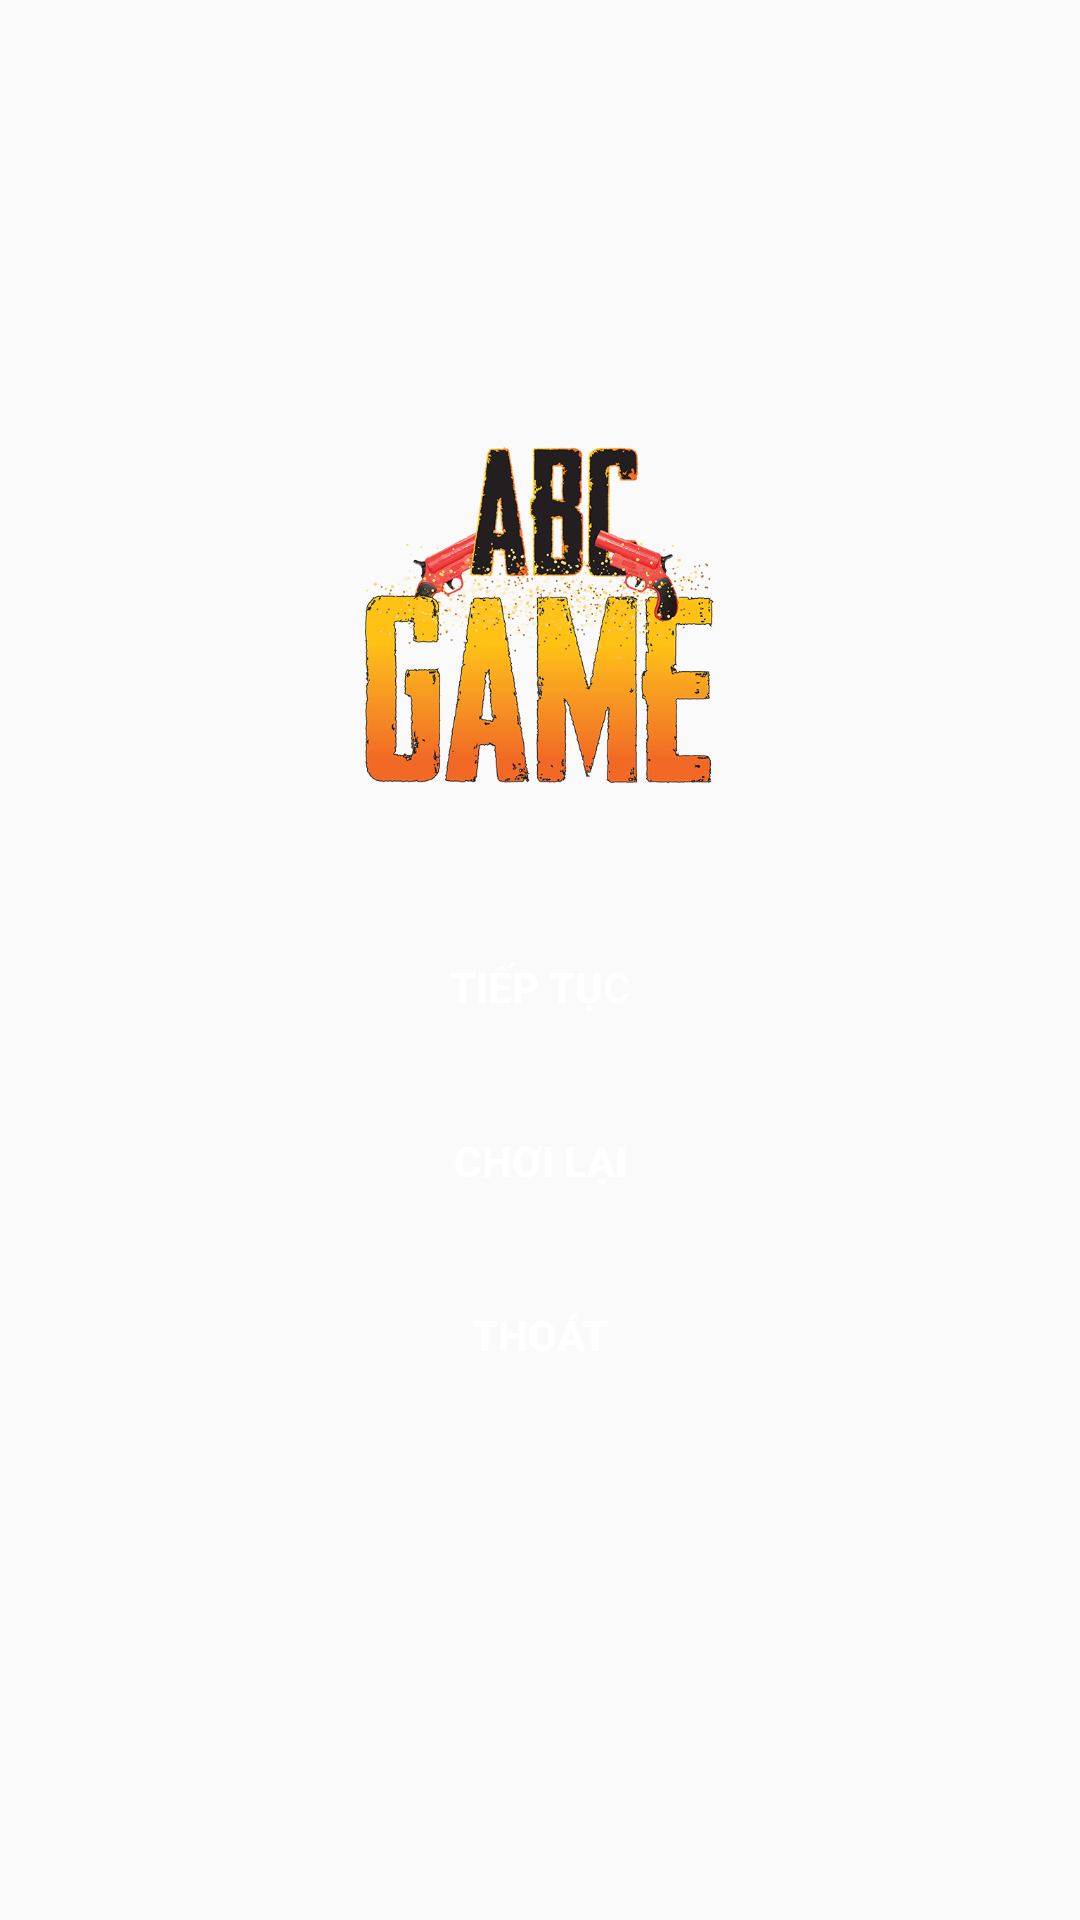

Write the Android layout XML for this screen, with the resource values it uses.
<!-- AndroidManifest.xml: application theme AppTheme -->
<!-- res/layout/activity_pause.xml -->
<?xml version="1.0" encoding="utf-8"?>
<RelativeLayout xmlns:android="http://schemas.android.com/apk/res/android"
    xmlns:app="http://schemas.android.com/apk/res-auto"
    xmlns:tools="http://schemas.android.com/tools"
    android:layout_width="match_parent"
    android:background="@drawable/background2"
    android:layout_height="match_parent"
    tools:context=".PauseActivity">
    <LinearLayout

        android:layout_centerInParent="true"
        android:orientation="vertical"
        android:layout_width="350dp"
        android:layout_height="350dp">
      <RelativeLayout
          android:layout_width="match_parent"
          android:layout_height="wrap_content">
          <ImageView
              android:layout_centerHorizontal="true"
              android:src="@drawable/logo"
              android:layout_width="120dp"
              android:layout_height="120dp"
              />
      </RelativeLayout>

        <Button
            android:background="@drawable/style_button"
            android:text="Tiếp tục"
            android:layout_marginHorizontal="100dp"
            android:layout_marginTop="40dp"
            android:textStyle="bold"
            android:textColor="@color/white"
            android:layout_width="match_parent"
            android:layout_height="wrap_content" />
        <Button
            android:background="@drawable/style_button"
            android:text="Chơi lại"
            android:layout_marginHorizontal="100dp"
            android:layout_marginTop="10dp"
            android:textStyle="bold"
            android:textColor="@color/white"
            android:layout_width="match_parent"
            android:layout_height="wrap_content" />
        <Button
            android:background="@drawable/style_button"
            android:text="Thoát"
            android:layout_marginHorizontal="100dp"
            android:layout_marginTop="10dp"
            android:textStyle="bold"
            android:textColor="@color/white"
            android:layout_width="match_parent"
            android:layout_height="wrap_content" />

    </LinearLayout>

</RelativeLayout>
<!-- resources referenced by this layout -->
<resources>
  <color name="white">#FFF</color>
  <!-- drawable logo: png bitmap (drawable, 629058 bytes) -->
  <style name="AppTheme" parent="Theme.AppCompat.Light.NoActionBar">
          
          <item name="colorPrimary">@color/colorPrimary</item>
          <item name="colorPrimaryDark">@color/colorPrimaryDark</item>
          <item name="colorAccent">@color/colorAccent</item>
      </style>
  <color name="colorPrimary">#0d47a1</color>
  <color name="colorPrimaryDark">#5472d3</color>
  <color name="colorAccent">#002171</color>
</resources>
